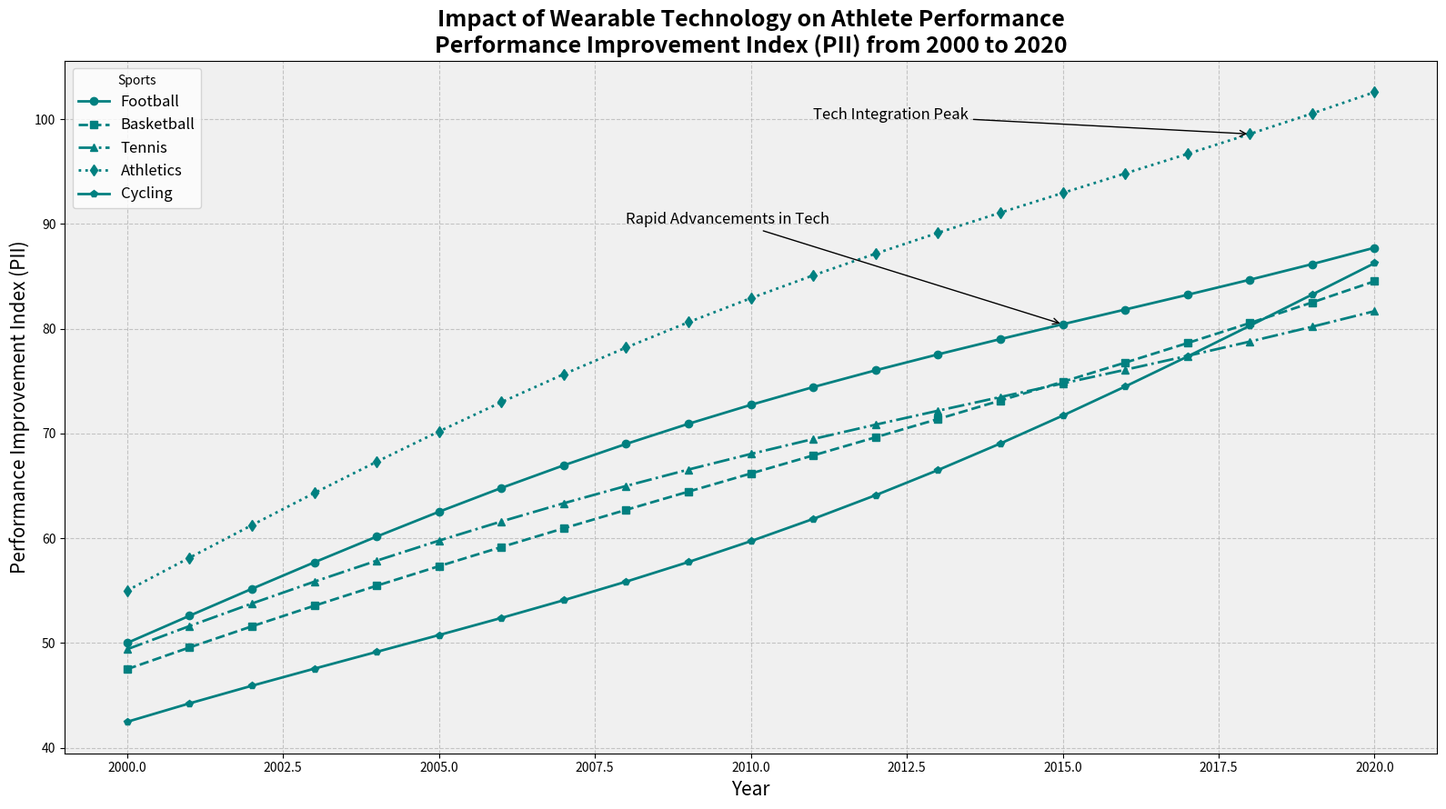

This chart was generated by the following Python code:
import matplotlib.pyplot as plt
import numpy as np

# Define the years and the Performance Improvement Index for various sports
years = np.arange(2000, 2021)
football_pii = [50 + 3*np.sin(0.2*x) + 2*x for x in range(len(years))]
basketball_pii = [45 + 2.5*np.cos(0.15*x) + 2.1*x for x in range(len(years))]
tennis_pii = [48 + 2.8*np.sin(0.18*x + np.pi/6) + 1.8*x for x in range(len(years))]
athletics_pii = [55 + 3.2*np.sin(0.2*x) + 2.5*x for x in range(len(years))]
cycling_pii = [40 + 3.5*np.cos(0.2*x + np.pi/4) + 2.3*x for x in range(len(years))]

# Create the plot
fig, ax = plt.subplots(figsize=(16, 9))

# Apply a single color consistently across all data groups
single_color = 'teal'
ax.plot(years, football_pii, marker='o', linestyle='-', linewidth=2, color=single_color, label='Football')
ax.plot(years, basketball_pii, marker='s', linestyle='--', linewidth=2, color=single_color, label='Basketball')
ax.plot(years, tennis_pii, marker='^', linestyle='-.', linewidth=2, color=single_color, label='Tennis')
ax.plot(years, athletics_pii, marker='d', linestyle=':', linewidth=2, color=single_color, label='Athletics')
ax.plot(years, cycling_pii, marker='p', linestyle='-', linewidth=2, color=single_color, label='Cycling')

# Title and labels
ax.set_title('Impact of Wearable Technology on Athlete Performance\nPerformance Improvement Index (PII) from 2000 to 2020', fontsize=18, fontweight='bold')
ax.set_xlabel('Year', fontsize=15)
ax.set_ylabel('Performance Improvement Index (PII)', fontsize=15)

# Adding a legend
ax.legend(title='Sports', loc='upper left', fontsize=12)

# Annotate for notable points
ax.annotate('Rapid Advancements in Tech', xy=(2015, football_pii[15]), xytext=(2008, 90),
            arrowprops=dict(facecolor='black', arrowstyle='->'), fontsize=12)
ax.annotate('Tech Integration Peak', xy=(2018, athletics_pii[18]), xytext=(2011, 100),
            arrowprops=dict(facecolor='black', arrowstyle='->'), fontsize=12)

# Grid and styling
ax.grid(True, linestyle='--', alpha=0.7)
ax.set_facecolor('#f0f0f0')

# Automatically adjust layout 
plt.tight_layout()

# Display the plot
plt.show()
